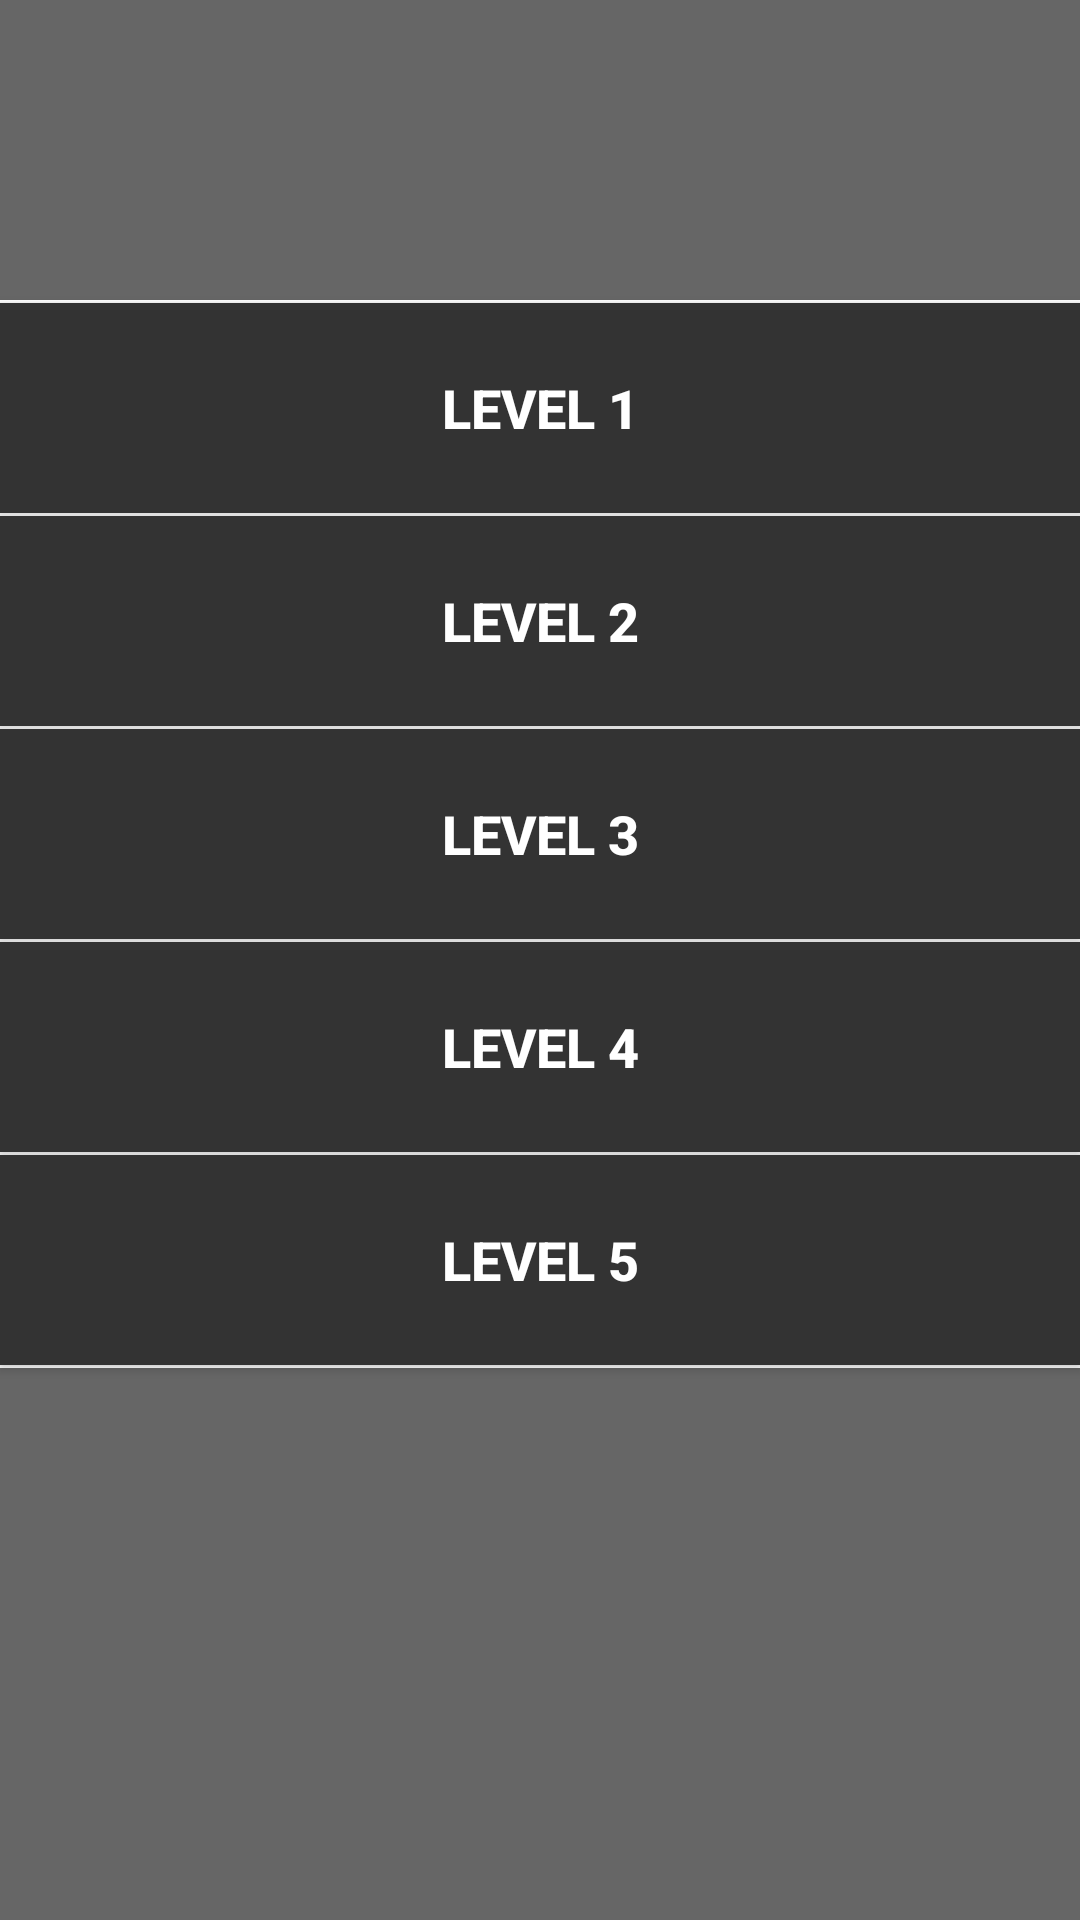

Android layout source for this screen:
<!-- AndroidManifest.xml: application theme AppTheme -->
<!-- res/layout/activity_play_overview.xml -->
<?xml version="1.0" encoding="utf-8"?>
<LinearLayout xmlns:android="http://schemas.android.com/apk/res/android"
    xmlns:tools="http://schemas.android.com/tools" tools:context="com.example.nils.rushhour.PlayOverviewActivity"
    android:id="@+id/activity_main"
    android:orientation="vertical"
    android:layout_width="match_parent"
    android:layout_height="match_parent"
    android:layout_alignParentTop="true"
    android:background="#666">

    <View
        android:layout_width="match_parent"
        android:layout_height="1dp"
        android:layout_marginTop="100dp"
        android:background="#FFF" />

    <Button
        android:text="@string/level1"
        android:layout_width="match_parent"
        android:layout_height="70dp"
        android:id="@+id/play1Button"
        style="@style/grey"
        android:onClick="goToPlay"/>

    <View
        android:layout_width="match_parent"
        android:layout_height="1dp"
        android:background="#FFF" />

    <Button
        android:text="@string/level2"
        android:layout_width="match_parent"
        android:layout_height="70dp"
        android:id="@+id/play2Button"
        style="@style/grey"
        android:onClick="goToPlay"/>

    <View
        android:layout_width="match_parent"
        android:layout_height="1dp"
        android:background="#FFF" />

    <Button
        android:text="@string/level3"
        android:layout_width="match_parent"
        android:layout_height="70dp"
        android:id="@+id/play3Button"
        style="@style/grey"
        android:onClick="goToPlay"/>

    <View
        android:layout_width="match_parent"
        android:layout_height="1dp"
        android:background="#FFF" />

    <Button
        android:text="@string/level4"
        android:layout_width="match_parent"
        android:layout_height="70dp"
        android:id="@+id/play4Button"
        style="@style/grey"
        android:onClick="goToPlay"/>

    <View
        android:layout_width="match_parent"
        android:layout_height="1dp"
        android:background="#FFF" />

    <Button
        android:text="@string/level5"
        android:layout_width="match_parent"
        android:layout_height="70dp"
        android:id="@+id/play5Button"
        style="@style/grey"
        android:onClick="goToPlay"/>

    <View
        android:layout_width="match_parent"
        android:layout_height="1dp"
        android:background="#FFF" />

</LinearLayout>
<!-- resources referenced by this layout -->
<resources>
  <string name="level1">LEVEL 1</string>
  <string name="level2">LEVEL 2</string>
  <string name="level3">LEVEL 3</string>
  <string name="level4">LEVEL 4</string>
  <string name="level5">LEVEL 5</string>
  <style name="grey" parent="@style/buttonStyle">
          <item name="android:background">#333333</item>
      </style>
  <style name="AppTheme" parent="Theme.AppCompat.Light.DarkActionBar">
          
          <item name="colorPrimary">#000</item>
          <item name="colorPrimaryDark">@color/colorPrimaryDark</item>
          <item name="colorAccent">@color/colorAccent</item>
      </style>
  <style name="buttonStyle">
          <item name="android:textSize">18sp</item>
          <item name="android:layout_width">wrap_content</item>
          <item name="android:layout_height">wrap_content</item>
          <item name="android:gravity">center</item>
          <item name="android:textStyle">bold</item>
          <item name="android:textColor">#FFF</item>
      </style>
  <!-- not gathered from this repository: default colours our renderer supplied (Android Studio template values) -->
  <color name="colorPrimaryDark">#FF3700B3</color>
  <color name="colorAccent">#FF03DAC5</color>
</resources>
